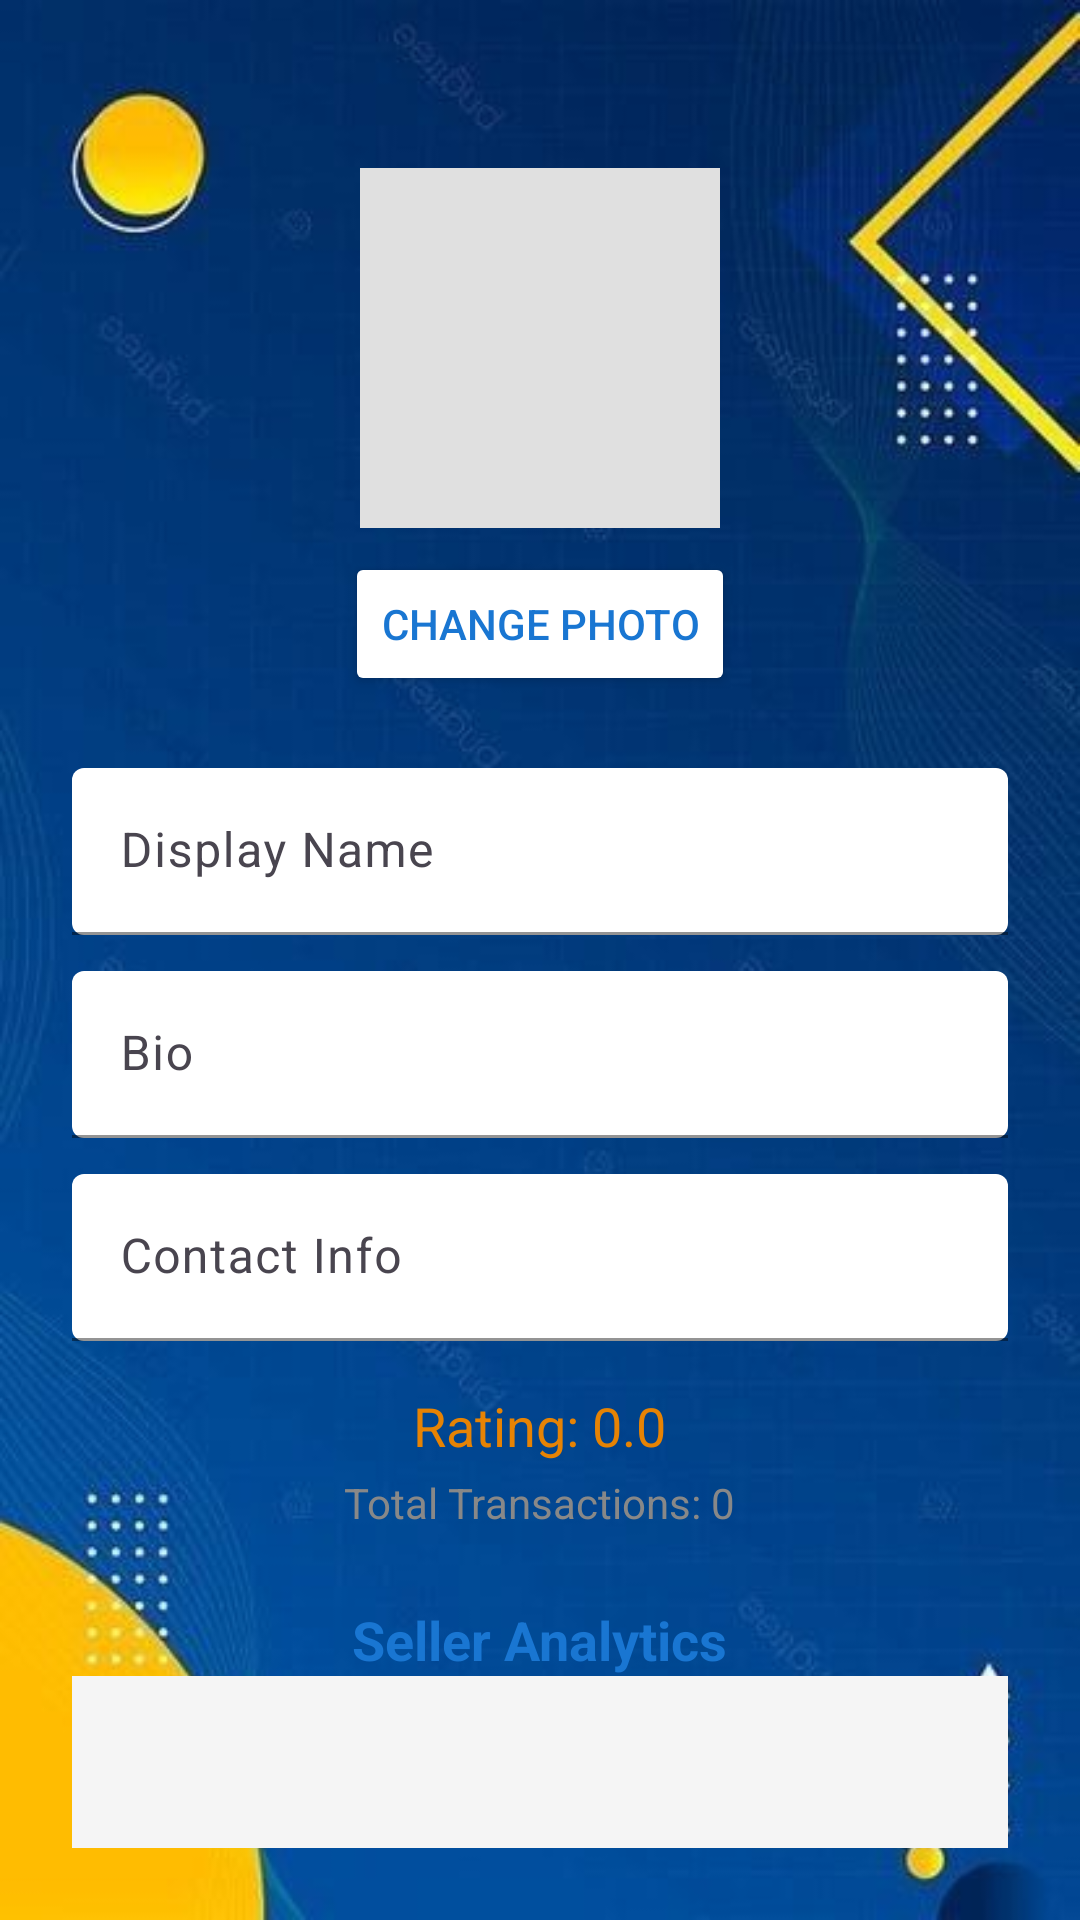

Write the Android layout XML for this screen, with the resource values it uses.
<!-- AndroidManifest.xml: application theme Theme.Tradeup -->
<!-- res/layout/activity_user_profile.xml -->
<?xml version="1.0" encoding="utf-8"?>
<LinearLayout xmlns:android="http://schemas.android.com/apk/res/android"
    xmlns:app="http://schemas.android.com/apk/res-auto"
    android:layout_width="match_parent"
    android:layout_height="match_parent"
    android:orientation="vertical"
    android:gravity="center_horizontal"
    android:background="@drawable/background"
    android:padding="24dp">

    <ImageView
        android:id="@+id/imgProfilePicture"
        android:layout_width="120dp"
        android:layout_height="120dp"
        android:src="@drawable/ic_person"
        android:background="#E0E0E0"
        android:layout_marginTop="32dp"
        android:layout_gravity="center_horizontal"
        android:scaleType="centerCrop"
        android:contentDescription="Profile Picture"/>

    <Button
        android:id="@+id/btnChangePhoto"
        android:layout_width="wrap_content"
        android:layout_height="wrap_content"
        android:text="Change Photo"
        android:textColor="#1976D2"
        android:backgroundTint="#FFFFFF"
        android:layout_marginTop="8dp"/>

    <com.google.android.material.textfield.TextInputLayout
        android:layout_width="match_parent"
        android:layout_height="wrap_content"
        android:layout_marginTop="24dp"
        app:boxBackgroundMode="filled"
        app:boxBackgroundColor="#FFFFFF"
        app:boxStrokeColor="#1976D2">
        <com.google.android.material.textfield.TextInputEditText
            android:id="@+id/etDisplayName"
            android:layout_width="match_parent"
            android:layout_height="wrap_content"
            android:hint="Display Name"
            android:textColor="#1976D2"/>
    </com.google.android.material.textfield.TextInputLayout>

    <com.google.android.material.textfield.TextInputLayout
        android:layout_width="match_parent"
        android:layout_height="wrap_content"
        android:layout_marginTop="12dp"
        app:boxBackgroundMode="filled"
        app:boxBackgroundColor="#FFFFFF"
        app:boxStrokeColor="#1976D2">
        <com.google.android.material.textfield.TextInputEditText
            android:id="@+id/etBio"
            android:layout_width="match_parent"
            android:layout_height="wrap_content"
            android:hint="Bio"
            android:textColor="#1976D2"/>
    </com.google.android.material.textfield.TextInputLayout>

    <com.google.android.material.textfield.TextInputLayout
        android:layout_width="match_parent"
        android:layout_height="wrap_content"
        android:layout_marginTop="12dp"
        app:boxBackgroundMode="filled"
        app:boxBackgroundColor="#FFFFFF"
        app:boxStrokeColor="#1976D2">
        <com.google.android.material.textfield.TextInputEditText
            android:id="@+id/etContactInfo"
            android:layout_width="match_parent"
            android:layout_height="wrap_content"
            android:hint="Contact Info"
            android:textColor="#1976D2"/>
    </com.google.android.material.textfield.TextInputLayout>

    <TextView
        android:id="@+id/tvRating"
        android:layout_width="wrap_content"
        android:layout_height="wrap_content"
        android:text="Rating: 0.0"
        android:textColor="#e68304"
        android:textSize="18sp"
        android:layout_marginTop="16dp"/>

    <TextView
        android:id="@+id/tvTotalTransactions"
        android:layout_width="wrap_content"
        android:layout_height="wrap_content"
        android:text="Total Transactions: 0"
        android:textColor="#888888"
        android:layout_marginTop="4dp"/>

    
    <TextView
        android:id="@+id/tvSellerAnalyticsTitle"
        android:layout_width="wrap_content"
        android:layout_height="wrap_content"
        android:text="Seller Analytics"
        android:textStyle="bold"
        android:textSize="18sp"
        android:textColor="#1976D2"
        android:layout_marginTop="24dp"/>
    <androidx.recyclerview.widget.RecyclerView
        android:id="@+id/rvSellerListingsAnalytics"
        android:layout_width="match_parent"
        android:layout_height="120dp"
        android:background="#F5F5F5"
        android:layout_marginBottom="8dp"/>
    <TextView
        android:id="@+id/tvSalesHistoryTitle"
        android:layout_width="wrap_content"
        android:layout_height="wrap_content"
        android:text="Sales History"
        android:textStyle="bold"
        android:textSize="18sp"
        android:textColor="#1976D2"
        android:layout_marginTop="16dp"/>
    <androidx.recyclerview.widget.RecyclerView
        android:id="@+id/rvSalesHistory"
        android:layout_width="match_parent"
        android:layout_height="100dp"
        android:background="#F5F5F5"
        android:layout_marginBottom="8dp"/>

    
    <TextView
        android:id="@+id/tvBuyerHistoryTitle"
        android:layout_width="wrap_content"
        android:layout_height="wrap_content"
        android:text="Buyer History"
        android:textStyle="bold"
        android:textSize="18sp"
        android:textColor="#1976D2"
        android:layout_marginTop="24dp"/>
    <androidx.recyclerview.widget.RecyclerView
        android:id="@+id/rvSavedItems"
        android:layout_width="match_parent"
        android:layout_height="80dp"
        android:background="#F5F5F5"
        android:layout_marginBottom="8dp"/>
    <androidx.recyclerview.widget.RecyclerView
        android:id="@+id/rvOfferHistory"
        android:layout_width="match_parent"
        android:layout_height="80dp"
        android:background="#F5F5F5"
        android:layout_marginBottom="8dp"/>
    <androidx.recyclerview.widget.RecyclerView
        android:id="@+id/rvPurchaseHistory"
        android:layout_width="match_parent"
        android:layout_height="80dp"
        android:background="#F5F5F5"
        android:layout_marginBottom="8dp"/>

    
    <TextView
        android:id="@+id/tvPaymentHistoryTitle"
        android:layout_width="wrap_content"
        android:layout_height="wrap_content"
        android:text="Payment History"
        android:textStyle="bold"
        android:textSize="18sp"
        android:textColor="#1976D2"
        android:layout_marginTop="24dp"/>
    <androidx.recyclerview.widget.RecyclerView
        android:id="@+id/rvPaymentHistory"
        android:layout_width="match_parent"
        android:layout_height="80dp"
        android:background="#F5F5F5"
        android:layout_marginBottom="8dp"/>
    <androidx.recyclerview.widget.RecyclerView
        android:id="@+id/rvReviews"
        android:layout_width="match_parent"
        android:layout_height="80dp"
        android:background="#F5F5F5"
        android:layout_marginBottom="8dp"/>

    <Button
        android:id="@+id/btnSaveProfile"
        android:layout_width="match_parent"
        android:layout_height="wrap_content"
        android:text="Save Profile"
        android:textColor="#1976D2"
        android:backgroundTint="#FFFFFF"
        android:layout_marginTop="24dp"/>

    <LinearLayout
        android:layout_width="match_parent"
        android:layout_height="wrap_content"
        android:orientation="horizontal"
        android:gravity="center_horizontal"
        android:layout_marginTop="16dp">

        <Button
            android:id="@+id/btnLogout"
            android:layout_width="0dp"
            android:layout_height="wrap_content"
            android:layout_weight="1"
            android:text="Logout"
            android:textColor="#1976D2"
            android:backgroundTint="#FFFFFF"/>

        <Button
            android:id="@+id/btnDeactivateAccount"
            android:layout_width="0dp"
            android:layout_height="wrap_content"
            android:layout_weight="1"
            android:text="Deactivate Account"
            android:textColor="#1976D2"
            android:backgroundTint="#FFFFFF"
            android:layout_marginStart="8dp"
            android:layout_marginEnd="8dp"/>

        <Button
            android:id="@+id/btnDeleteAccount"
            android:layout_width="0dp"
            android:layout_height="wrap_content"
            android:layout_weight="1"
            android:text="Delete Account"
            android:textColor="#1976D2"
            android:backgroundTint="#FFFFFF"/>
    </LinearLayout>

</LinearLayout>
<!-- resources referenced by this layout -->
<resources>
  <!-- drawable background: jpg bitmap (drawable, 21230 bytes) -->
  <style name="Theme.Tradeup" parent="Base.Theme.Tradeup" />
  <style name="Base.Theme.Tradeup" parent="Theme.Material3.DayNight.NoActionBar">
          
          
      </style>
</resources>
